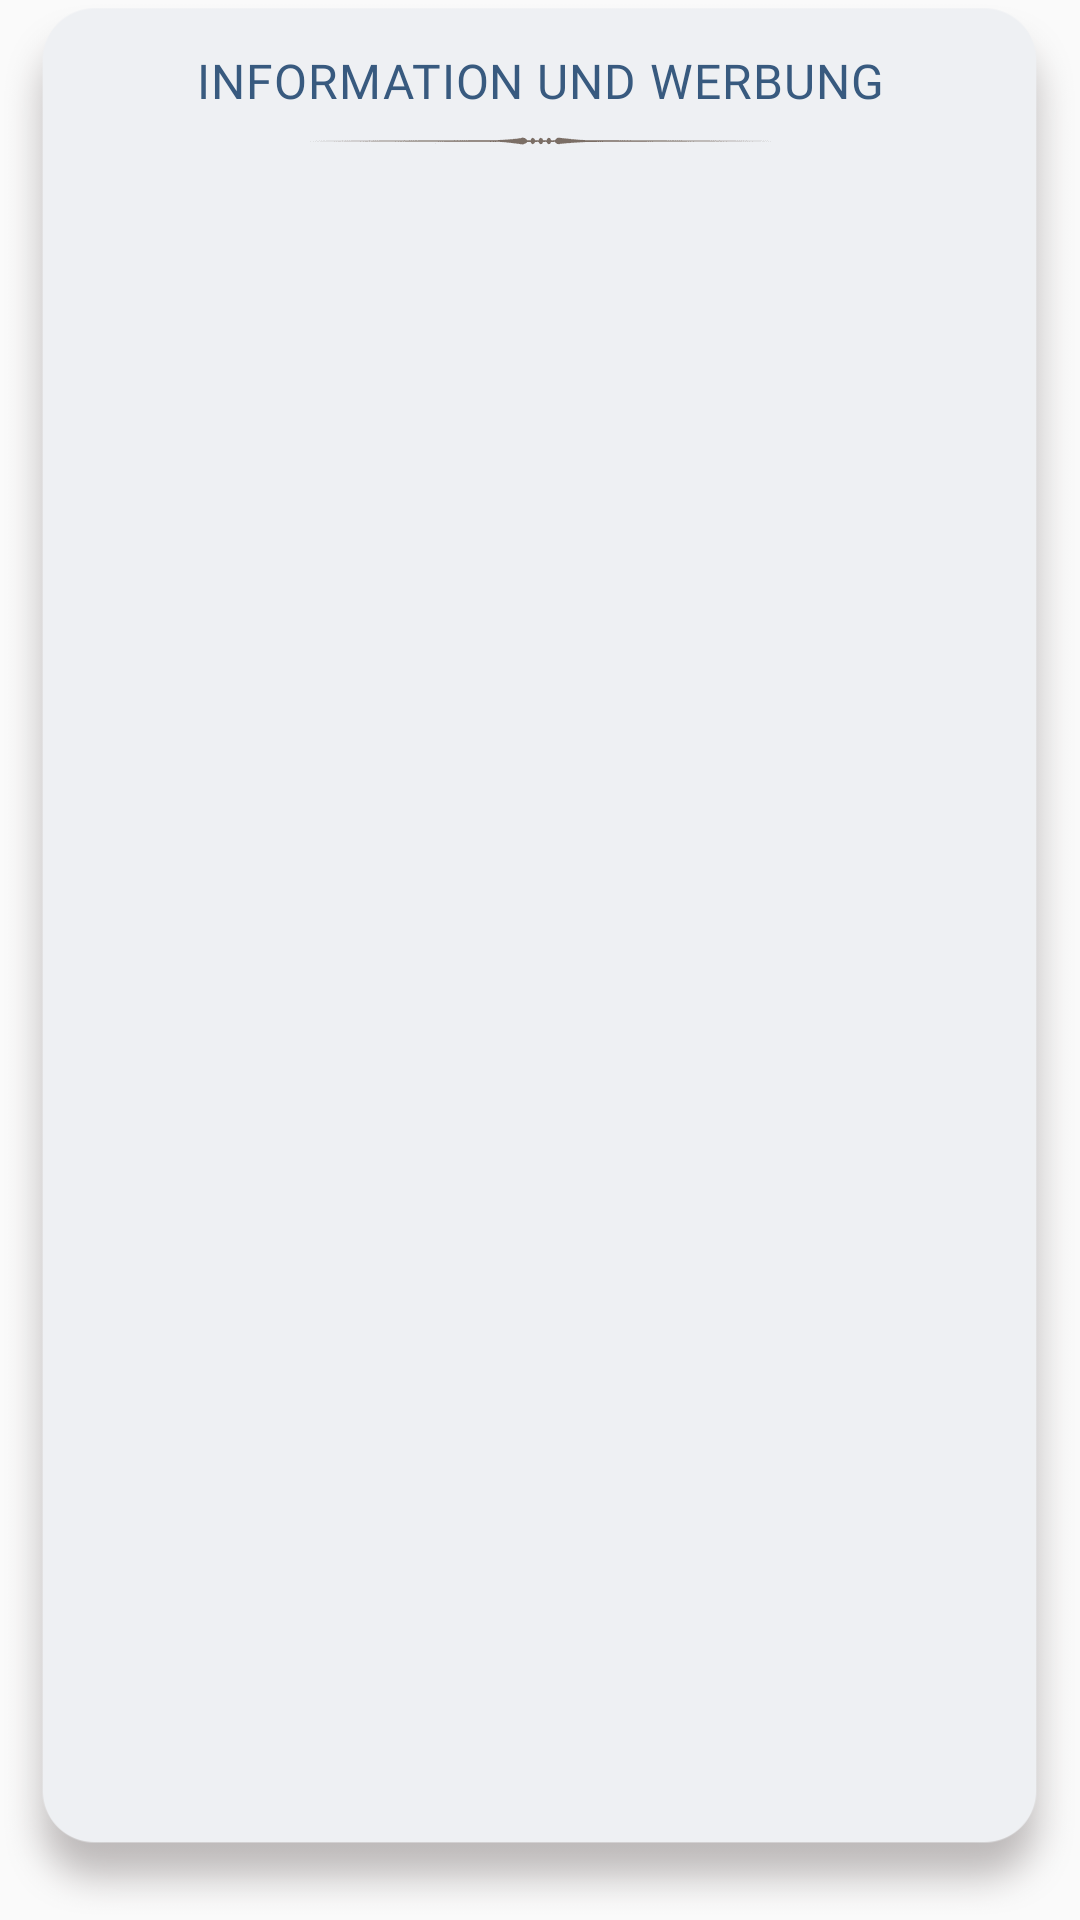

Produce the Android XML layout that renders to this screen, including the resource entries it uses.
<!-- AndroidManifest.xml: application theme AppTheme -->
<!-- res/layout/fragment_main4.xml -->
<?xml version="1.0" encoding="utf-8"?>
<android.support.constraint.ConstraintLayout
    xmlns:android="http://schemas.android.com/apk/res/android"
    xmlns:app="http://schemas.android.com/apk/res-auto"
    xmlns:tools="http://schemas.android.com/tools"
    android:id="@+id/constraintLayout"
    android:layout_width="match_parent"
    android:layout_height="match_parent"
    tools:context=".AnetaresiaActivity">

    <ImageView
        android:id="@+id/image_view_ant_box"
        android:layout_width="0dp"
        android:layout_height="0dp"
        android:scaleType="fitXY"
        app:layout_constraintBottom_toBottomOf="parent"
        app:layout_constraintEnd_toEndOf="parent"
        app:layout_constraintHorizontal_bias="0.5"
        app:layout_constraintStart_toStartOf="parent"
        app:layout_constraintTop_toTopOf="parent"
        app:srcCompat="@drawable/ant_box" />

    <TextView
        android:id="@+id/textView8"
        android:layout_width="wrap_content"
        android:layout_height="wrap_content"
        android:layout_marginEnd="8dp"
        android:layout_marginStart="8dp"
        android:layout_marginTop="16dp"
        android:fontFamily="@font/lato_medium"
        android:gravity="center_horizontal"
        android:letterSpacing="0.02"
        android:text="Information und Werbung"
        android:textAllCaps="true"
        android:textColor="#385a7f"
        android:textSize="16sp"
        app:layout_constraintEnd_toEndOf="@+id/image_view_ant_box"
        app:layout_constraintStart_toStartOf="@+id/image_view_ant_box"
        app:layout_constraintTop_toTopOf="@+id/image_view_ant_box" />

    <ImageView
        android:id="@+id/imageView11"
        android:layout_width="wrap_content"
        android:layout_height="wrap_content"
        android:layout_marginEnd="8dp"
        android:layout_marginStart="8dp"
        android:layout_marginTop="8dp"
        app:layout_constraintEnd_toEndOf="@+id/textView8"
        app:layout_constraintStart_toStartOf="@+id/textView8"
        app:layout_constraintTop_toBottomOf="@+id/textView8"
        app:srcCompat="@drawable/ant_line" />

    <android.support.v7.widget.RecyclerView
        android:id="@+id/recyclerView4"
        android:layout_width="0dp"
        android:layout_height="0dp"
        android:layout_marginBottom="8dp"
        android:layout_marginEnd="8dp"
        android:layout_marginStart="8dp"
        android:layout_marginTop="8dp"
        android:padding="20dp"
        app:layout_constraintBottom_toBottomOf="@+id/image_view_ant_box"
        app:layout_constraintEnd_toEndOf="@+id/image_view_ant_box"
        app:layout_constraintStart_toStartOf="@+id/image_view_ant_box"
        app:layout_constraintTop_toBottomOf="@+id/imageView11" />

</android.support.constraint.ConstraintLayout>
<!-- resources referenced by this layout -->
<resources>
  <!-- drawable ant_box: png bitmap (drawable-hdpi, 7358 bytes) -->
  <!-- drawable ant_line: png bitmap (drawable-hdpi, 767 bytes) -->
  <style name="AppTheme" parent="Theme.AppCompat.Light.DarkActionBar">
          
          <item name="colorPrimary">@color/colorPrimary</item>
          <item name="colorPrimaryDark">@color/colorPrimary</item>
          <item name="colorAccent">@color/colorAccent</item>
      </style>
  <color name="colorPrimary">#3f51b5</color>
  <color name="colorAccent">#FF4081</color>
</resources>
